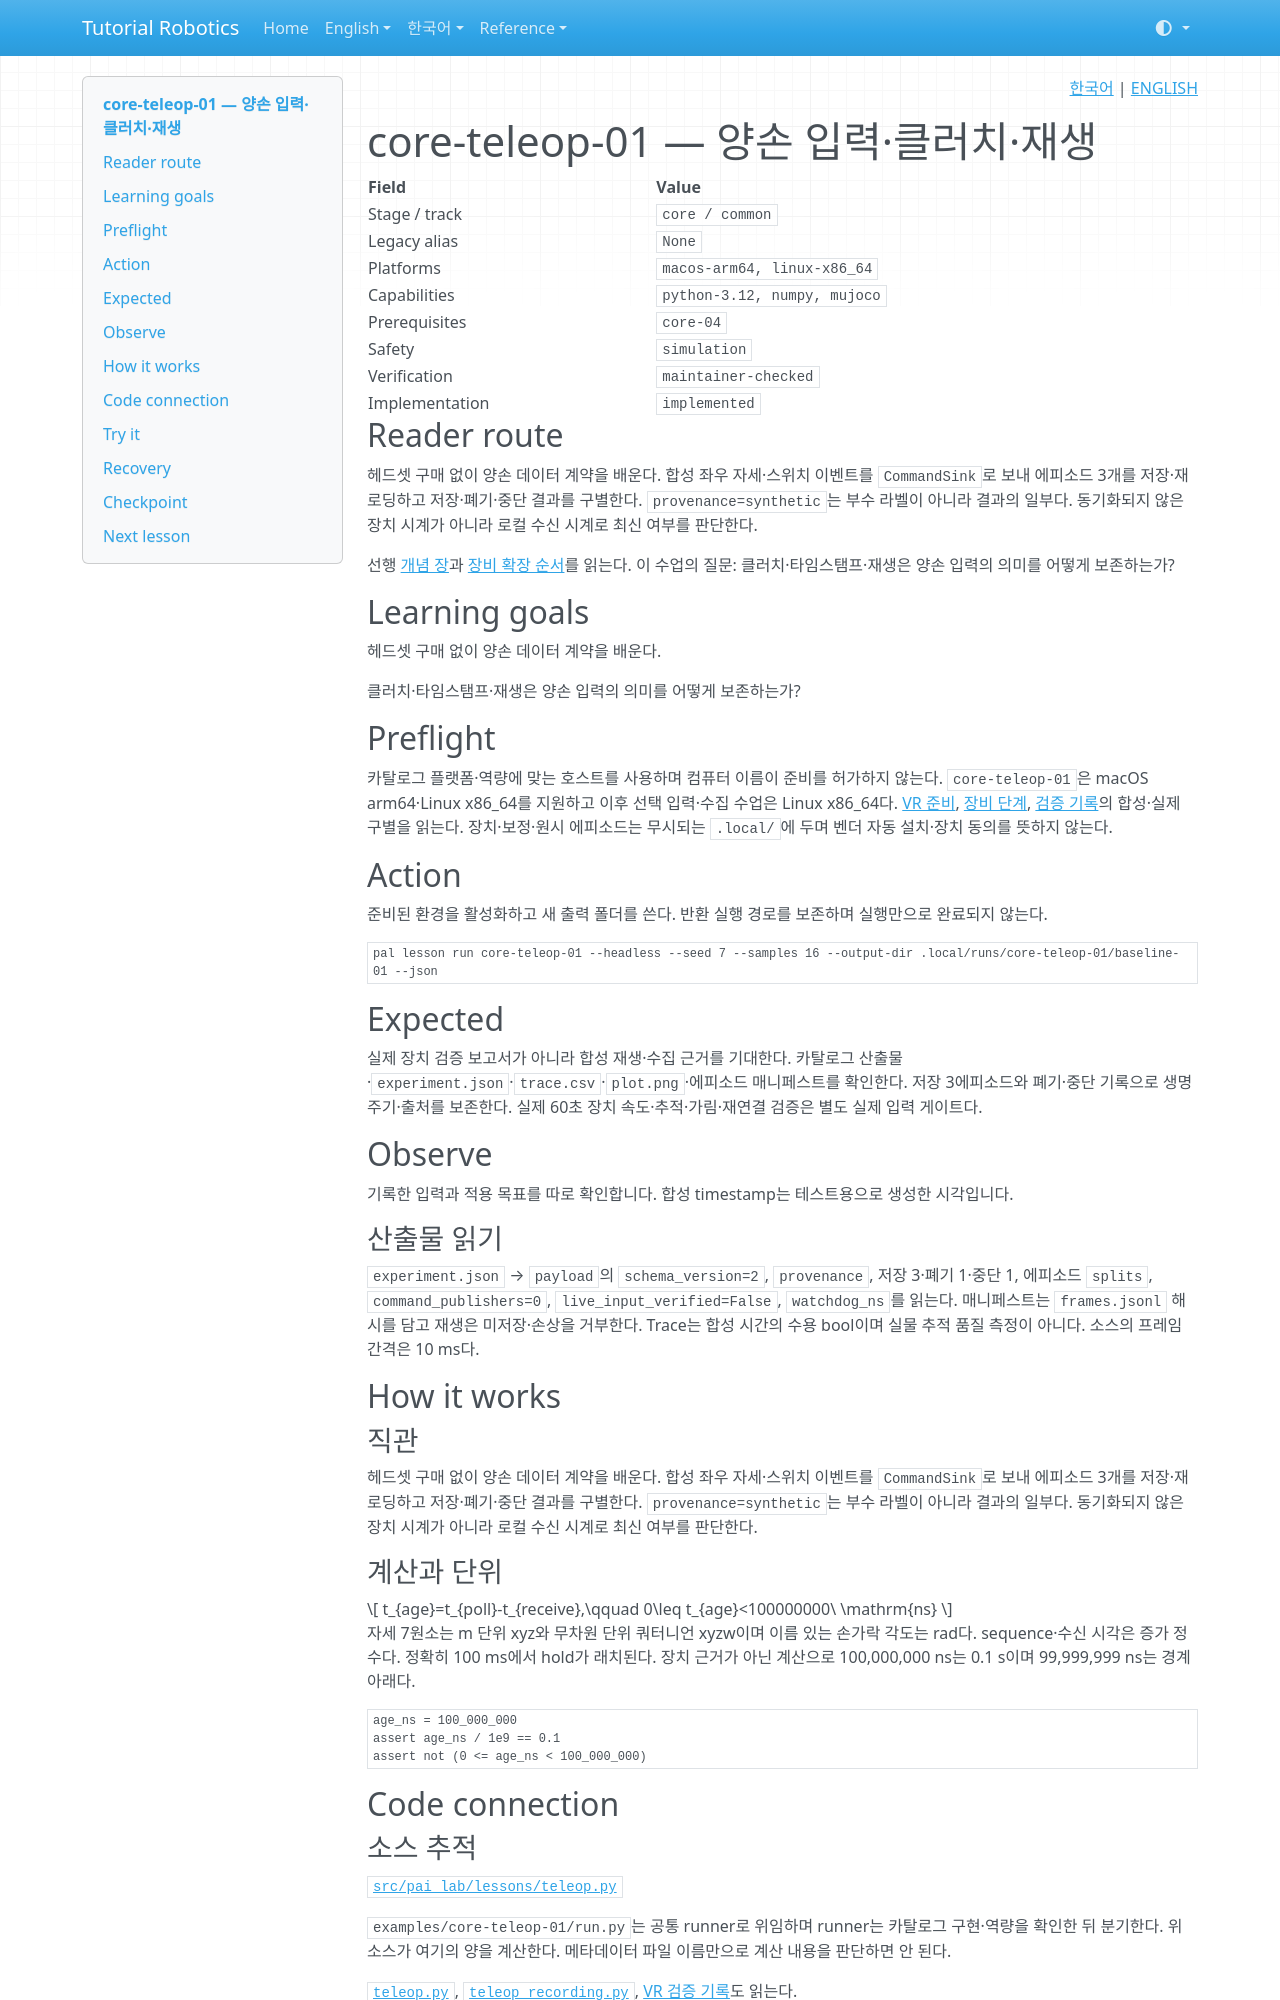

repository: terryum/tutorial-robotics · page: ko/lessons/core-teleop-01/index.html · generator: mkdocs

<!-- pal:language:start -->
<p align="right">
  <a href="core-teleop-01.md" lang="ko">한국어</a> | <a href="../../en/lessons/core-teleop-01.md" lang="en">ENGLISH</a>
</p>
<!-- pal:language:end -->

# core-teleop-01 — 양손 입력·클러치·재생

<!-- pal:metadata:start -->
| Field | Value |
|---|---|
| Stage / track | `core / common` |
| Legacy alias | `None` |
| Platforms | `macos-arm64, linux-x86_64` |
| Capabilities | `python-3.12, numpy, mujoco` |
| Prerequisites | `core-04` |
| Safety | `simulation` |
| Verification | `maintainer-checked` |
| Implementation | `implemented` |
<!-- pal:metadata:end -->

## Reader route

헤드셋 구매 없이 양손 데이터 계약을 배운다. 합성 좌우 자세·스위치 이벤트를 `CommandSink`로 보내 에피소드 3개를 저장·재로딩하고 저장·폐기·중단 결과를 구별한다. `provenance=synthetic`는 부수 라벨이 아니라 결과의 일부다. 동기화되지 않은 장치 시계가 아니라 로컬 수신 시계로 최신 여부를 판단한다.

선행 [개념 장](../concepts/data-imitation.md)과 [장비 확장 순서](../equipment-stages.md)를 읽는다. 이 수업의 질문: 클러치·타임스탬프·재생은 양손 입력의 의미를 어떻게 보존하는가?

## Learning goals

헤드셋 구매 없이 양손 데이터 계약을 배운다.

클러치·타임스탬프·재생은 양손 입력의 의미를 어떻게 보존하는가?

## Preflight

카탈로그 플랫폼·역량에 맞는 호스트를 사용하며 컴퓨터 이름이 준비를 허가하지 않는다. `core-teleop-01`은 macOS arm64·Linux x86_64를 지원하고 이후 선택 입력·수집 수업은 Linux x86_64다. [VR 준비](../setup/vr-teleop.md), [장비 단계](../equipment-stages.md), [검증 기록](../../verification/vr-teleop-2026-11-13.md)의 합성·실제 구별을 읽는다. 장치·보정·원시 에피소드는 무시되는 `.local/`에 두며 벤더 자동 설치·장치 동의를 뜻하지 않는다.

## Action

준비된 환경을 활성화하고 새 출력 폴더를 쓴다. 반환 실행 경로를 보존하며 실행만으로 완료되지 않는다.

```bash
pal lesson run core-teleop-01 --headless --seed 7 --samples 16 --output-dir .local/runs/core-teleop-01/baseline-01 --json
```

## Expected

실제 장치 검증 보고서가 아니라 합성 재생·수집 근거를 기대한다. 카탈로그 산출물·`experiment.json`·`trace.csv`·`plot.png`·에피소드 매니페스트를 확인한다. 저장 3에피소드와 폐기·중단 기록으로 생명주기·출처를 보존한다. 실제 60초 장치 속도·추적·가림·재연결 검증은 별도 실제 입력 게이트다.

## Observe

기록한 입력과 적용 목표를 따로 확인합니다. 합성 timestamp는 테스트용으로 생성한 시각입니다.

### 산출물 읽기

`experiment.json` → `payload`의 `schema_version=2`, `provenance`, 저장 3·폐기 1·중단 1, 에피소드 `splits`, `command_publishers=0`, `live_input_verified=False`, `watchdog_ns`를 읽는다. 매니페스트는 `frames.jsonl` 해시를 담고 재생은 미저장·손상을 거부한다. Trace는 합성 시간의 수용 bool이며 실물 추적 품질 측정이 아니다. 소스의 프레임 간격은 10 ms다.

## How it works

### 직관

헤드셋 구매 없이 양손 데이터 계약을 배운다. 합성 좌우 자세·스위치 이벤트를 `CommandSink`로 보내 에피소드 3개를 저장·재로딩하고 저장·폐기·중단 결과를 구별한다. `provenance=synthetic`는 부수 라벨이 아니라 결과의 일부다. 동기화되지 않은 장치 시계가 아니라 로컬 수신 시계로 최신 여부를 판단한다.

### 계산과 단위

$$
t_{age}=t_{poll}-t_{receive},\qquad 0\leq t_{age}<100000000\ \mathrm{ns}
$$

자세 7원소는 m 단위 xyz와 무차원 단위 쿼터니언 xyzw이며 이름 있는 손가락 각도는 rad다. sequence·수신 시각은 증가 정수다. 정확히 100 ms에서 hold가 래치된다. 장치 근거가 아닌 계산으로 100,000,000 ns는 0.1 s이며 99,999,999 ns는 경계 아래다.

```python
age_ns = 100_000_000
assert age_ns / 1e9 == 0.1
assert not (0 <= age_ns < 100_000_000)
```

## Code connection

### 소스 추적

[`src/pai_lab/lessons/teleop.py`](https://github.com/terryum/tutorial-robotics/blob/main/src/pai_lab/lessons/teleop.py)

`examples/core-teleop-01/run.py`는 공통 runner로 위임하며 runner는 카탈로그 구현·역량을 확인한 뒤 분기한다. 위 소스가 여기의 양을 계산한다. 메타데이터 파일 이름만으로 계산 내용을 판단하면 안 된다.

[`teleop.py`](https://github.com/terryum/tutorial-robotics/blob/main/src/pai_lab/teleop.py), [`teleop_recording.py`](https://github.com/terryum/tutorial-robotics/blob/main/src/pai_lab/teleop_recording.py), [VR 검증 기록](../../verification/vr-teleop-2026-11-13.md)도 읽는다.

## Try it
